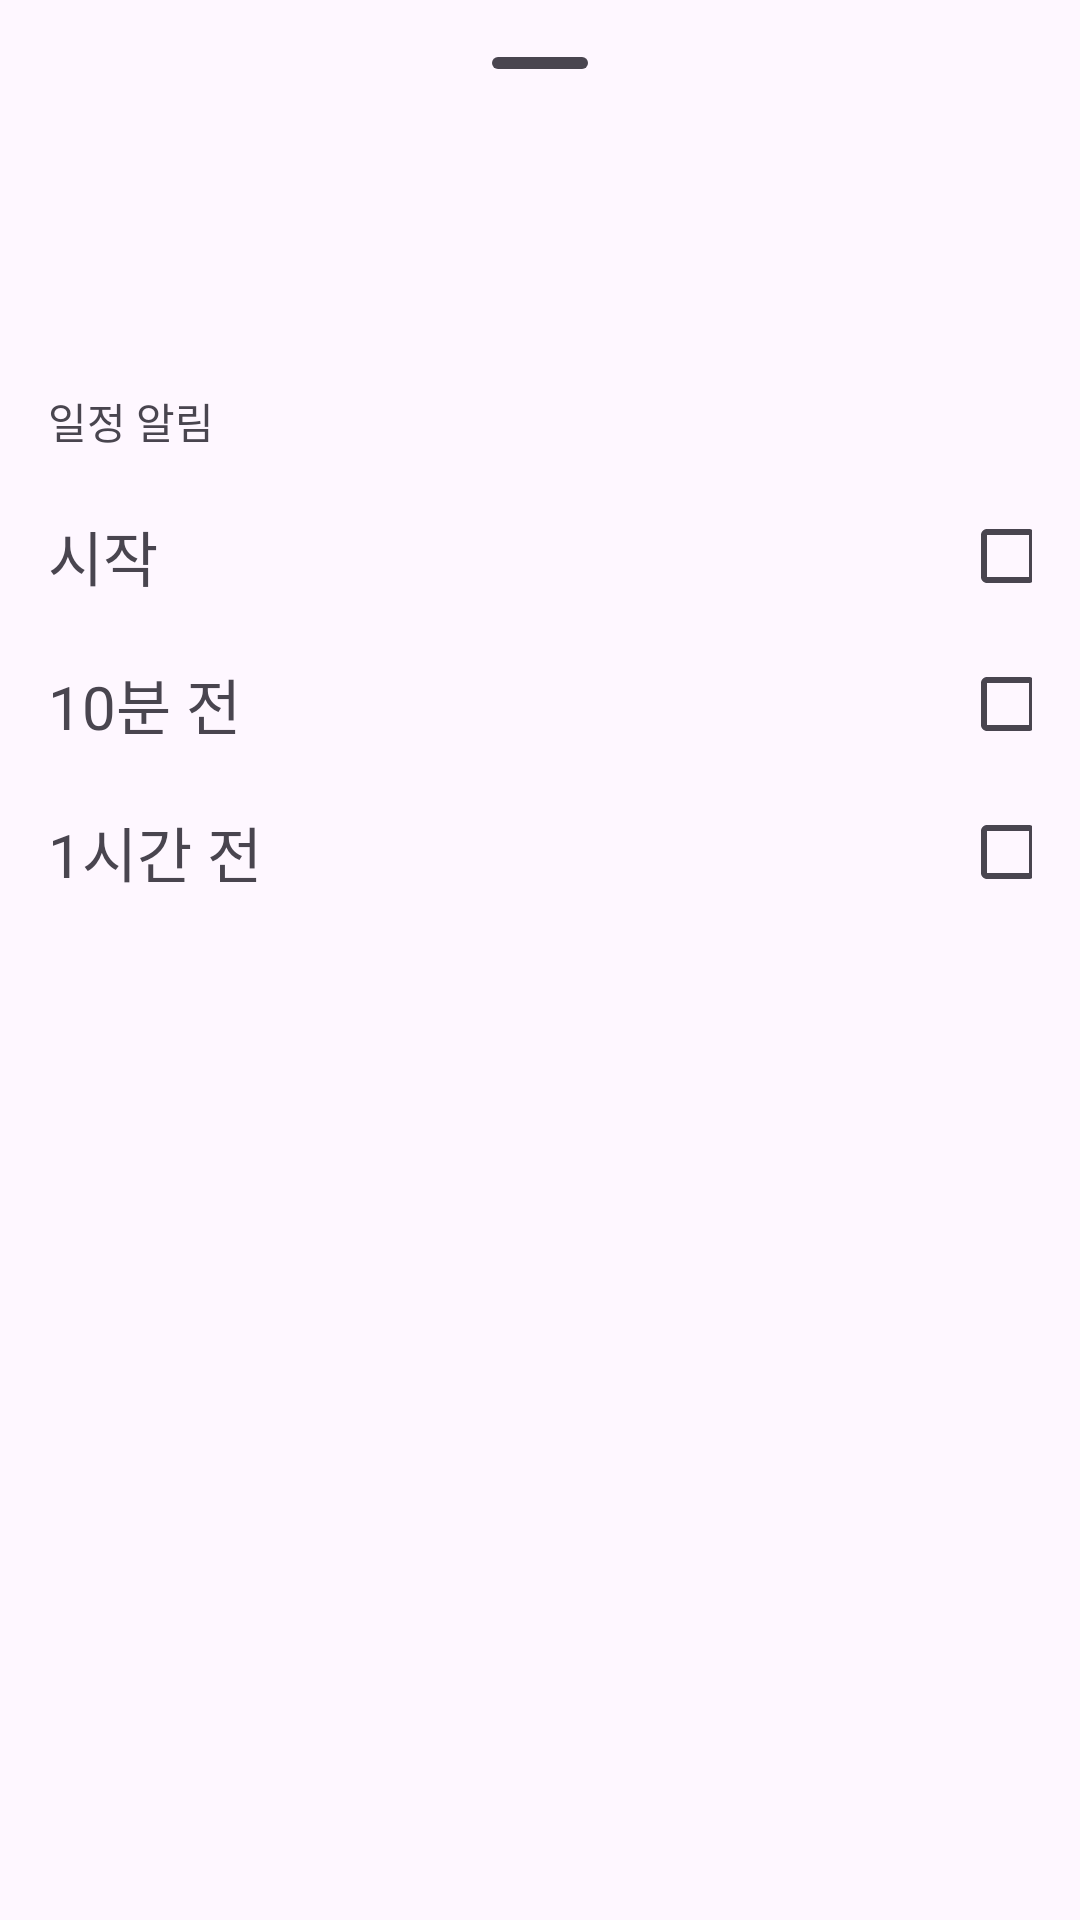

Android layout source for this screen:
<!-- AndroidManifest.xml: application theme Theme.PersonalSchedule_xml -->
<!-- res/layout/fragment_alarm_bottom_sheet.xml -->
<?xml version="1.0" encoding="utf-8"?>
<layout xmlns:tools="http://schemas.android.com/tools"
    xmlns:android="http://schemas.android.com/apk/res/android"
    xmlns:app="http://schemas.android.com/apk/res-auto">

    <data>
        <variable
            name="viewModel"
            type="com.team.personalschedule_xml.ui.schedule.CalendarViewModel" />
    </data>


    <androidx.constraintlayout.widget.ConstraintLayout
    android:layout_width="match_parent"
    android:layout_height="wrap_content"
    android:padding="16dp">

        <com.google.android.material.bottomsheet.BottomSheetDragHandleView
            android:id="@+id/bottomSheetDragHandleView"
            android:layout_width="100dp"
            android:layout_height="30dp"
            app:layout_constraintEnd_toEndOf="parent"
            app:layout_constraintStart_toStartOf="parent"
            app:layout_constraintTop_toTopOf="parent" />

        <TextView
            android:id="@+id/alarm_bottom_title_textView"
            android:layout_width="wrap_content"
            android:layout_height="40dp"
            android:layout_marginTop="20dp"
            android:textSize="14sp"
            app:layout_constraintEnd_toEndOf="parent"
            app:layout_constraintHorizontal_bias="0.498"
            app:layout_constraintStart_toStartOf="parent"
            app:layout_constraintTop_toBottomOf="@+id/bottomSheetDragHandleView"
            android:text="@{viewModel.alarmText}"/>

        <androidx.appcompat.widget.LinearLayoutCompat
            android:layout_width="match_parent"
            android:layout_height="wrap_content"
            android:orientation="vertical"
            app:layout_constraintEnd_toEndOf="parent"
            app:layout_constraintHorizontal_bias="0.049"
            app:layout_constraintStart_toStartOf="parent"
            app:layout_constraintTop_toBottomOf="@+id/alarm_bottom_title_textView">

            <TextView
                android:layout_width="wrap_content"
                android:layout_height="wrap_content"
                android:layout_marginTop="24dp"
                android:text="일정 알림"
                android:textSize="14sp" />

            <androidx.appcompat.widget.LinearLayoutCompat
                android:id="@+id/alarm_start_bottom_layout"
                android:layout_width="match_parent"
                android:layout_height="wrap_content"
                android:layout_marginTop="20dp"
                android:orientation="horizontal">

                <TextView
                    android:layout_width="wrap_content"
                    android:layout_height="wrap_content"
                    android:text="시작"
                    android:layout_gravity="center"
                    android:textSize="20sp"/>

                <View
                    android:layout_width="0dp"
                    android:layout_height="0dp"
                    android:layout_weight="1"/>

                <CheckBox
                    android:id="@+id/alarm_start_bottom_check"
                    android:layout_width="24dp"
                    android:layout_height="24dp"
                    android:layout_gravity="center"
                    android:checked="@={viewModel.alarmStartEnabled}" />

            </androidx.appcompat.widget.LinearLayoutCompat>

            <androidx.appcompat.widget.LinearLayoutCompat
                android:id="@+id/alarm_tenMinute_bottom_layout"
                android:layout_width="match_parent"
                android:layout_height="wrap_content"
                android:layout_marginTop="20dp"
                android:orientation="horizontal">

                <TextView
                    android:layout_width="wrap_content"
                    android:layout_height="wrap_content"
                    android:text="10분 전"
                    android:layout_gravity="center"
                    android:textSize="20sp"/>

                <View
                    android:layout_width="0dp"
                    android:layout_height="0dp"
                    android:layout_weight="1"/>

                <CheckBox
                    android:id="@+id/alarm_tenMinute_bottom_check"
                    android:layout_width="24dp"
                    android:layout_height="24dp"
                    android:layout_gravity="center"
                    android:checked="@={viewModel.alarmTenMinuteEnabled}" />


            </androidx.appcompat.widget.LinearLayoutCompat>

            <androidx.appcompat.widget.LinearLayoutCompat
                android:id="@+id/alarm_oneHour_bottom_layout"
                android:layout_width="match_parent"
                android:layout_height="wrap_content"
                android:layout_marginTop="20dp"
                android:orientation="horizontal">

                <TextView
                    android:layout_width="wrap_content"
                    android:layout_height="wrap_content"
                    android:text="1시간 전"
                    android:layout_gravity="center"
                    android:textSize="20sp"/>

                <View
                    android:layout_width="0dp"
                    android:layout_height="0dp"
                    android:layout_weight="1"/>

                <CheckBox
                    android:id="@+id/alarm_oneHour_bottom_check"
                    android:layout_width="24dp"
                    android:layout_height="24dp"
                    android:layout_gravity="center"
                    android:checked="@={viewModel.alarmOneHourEnabled}" />

            </androidx.appcompat.widget.LinearLayoutCompat>

        </androidx.appcompat.widget.LinearLayoutCompat>

    </androidx.constraintlayout.widget.ConstraintLayout>
</layout>
<!-- resources referenced by this layout -->
<resources>
  <style name="Theme.PersonalSchedule_xml" parent="Base.Theme.PersonalSchedule_xml" />
  <style name="Base.Theme.PersonalSchedule_xml" parent="Theme.Material3.DayNight.NoActionBar">
          
          
      </style>
</resources>
